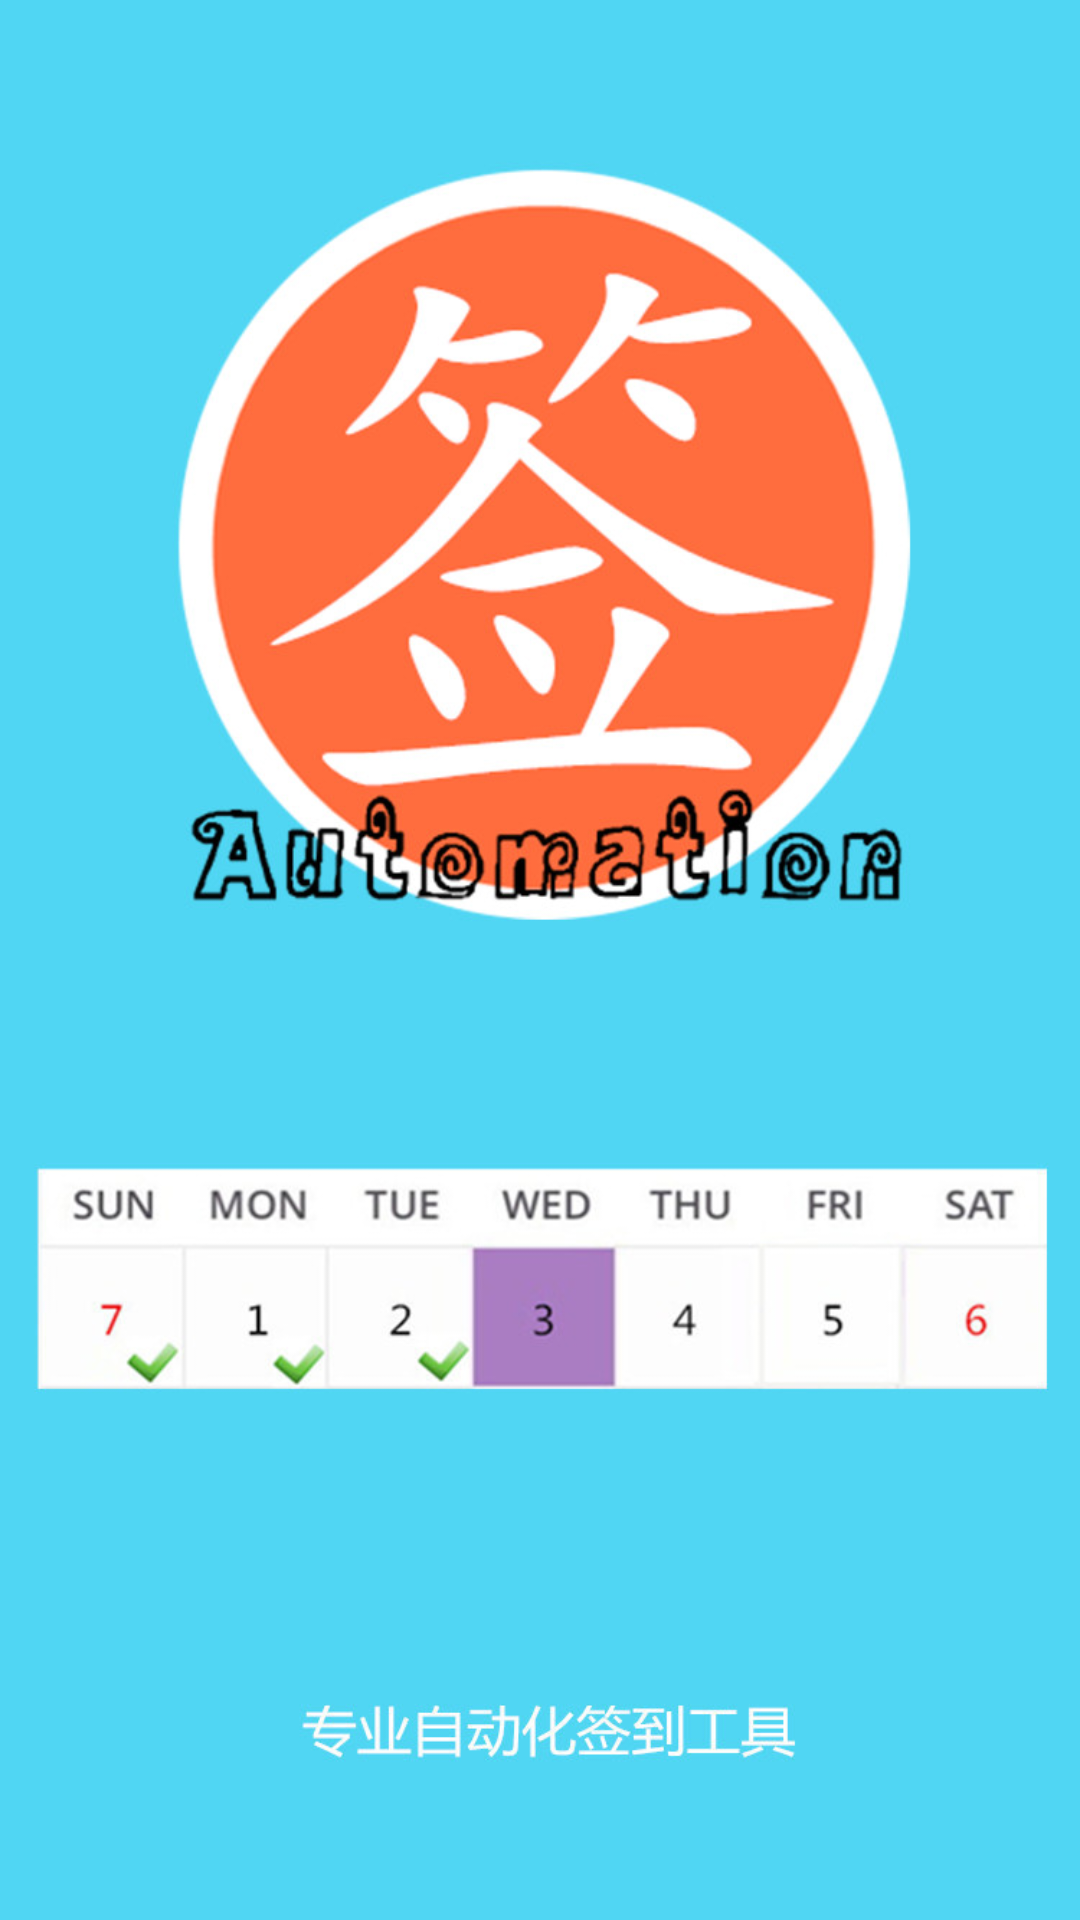

Write the Android layout XML for this screen, with the resource values it uses.
<!-- AndroidManifest.xml: application theme pyytheme -->
<!-- res/layout/activity_background.xml -->
<?xml version="1.0" encoding="utf-8"?>
<LinearLayout xmlns:android="http://schemas.android.com/apk/res/android"
    android:layout_width="match_parent"
    android:layout_height="match_parent"
    android:orientation="vertical"
    android:theme="@android:style/Theme.NoTitleBar.Fullscreen">
    <ImageView android:layout_width="fill_parent"
        android:layout_height="fill_parent"
        android:background="@drawable/welcome"/>
</LinearLayout>
<!-- resources referenced by this layout -->
<resources>
  <!-- drawable welcome: jpg bitmap (drawable, 113407 bytes) -->
  <style name="pyytheme">
          
          
      </style>
</resources>
